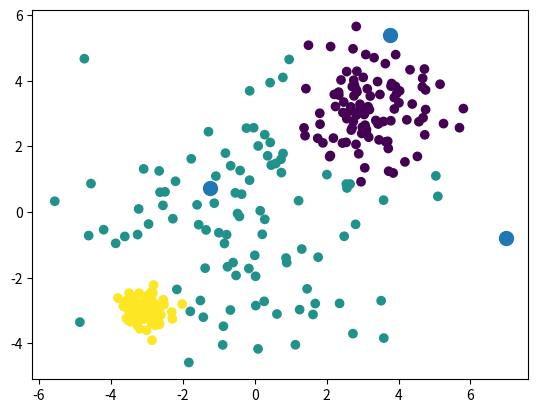

Reproduce this figure in Python.
import numpy as np


def get_init_mean(x, k):

    def min_dis(xs, cs):
        dis = []
        for i in range(xs.shape[0]):
            x_ = xs[i]
            dis_ = np.sum((x_.reshape([1, -1]) - cs) ** 2, axis=-1)
            dis.append(np.min(dis_))

        return np.array(dis)

    means = [x[0]]
    for _ in range(k - 1):
        dis = min_dis(x, np.array(means))
        idx = np.argmax(dis)
        means.append(x[idx])

    return np.array(means)


def gaussian(x, mean, cov):
    n, d = x.shape
    dis = x - mean.reshape([1, -1])

    dis = dis.reshape([n, 1, d]) @ np.linalg.inv(cov) @ dis.reshape([n, d, 1])
    det = np.linalg.det(cov)
    norm = 1 / ((2 * np.pi) ** (d / 2) * det ** 0.5)
    return norm * np.exp(-0.5 * dis.reshape([-1]))


class KMeans:
    def __init__(self):
        self.centers = []
        self.cls = []
        self.k = None

    def fit(self, x, k, max_iter=100, init=False):
        self.k = k
        n, h = x.shape
        if init:
            self.centers = get_init_mean(x, k)   # k, h
        else:
            self.centers = np.random.randn(k, x.shape[1])
        dis_ = np.repeat(x.T.reshape(1, h, n), k, axis=0)   # k, h, n

        for epoch in range(max_iter):
            dis = np.sum((self.centers.reshape([k, h, 1]) - dis_) ** 2, axis=1).T   # n, k
            self.cls = np.argmax(dis, axis=1)   # n
            # print(self.cls)

            for k_ in range(k):
                idx = np.nonzero(self.cls == k_)[0]
                if idx.shape[0] == 0:
                    self.centers[k_] = np.random.random([x.shape[1]])
                    continue
                x_ = x[idx, :]
                self.centers[k_] = np.mean(x_, axis=0)
        return self.cls

    def __call__(self, x):
        n, h = x.shape
        dis_ = np.repeat(x.T.reshape(1, h, n), self.k, axis=0)
        dis = np.sum((self.centers.reshape([self.k, h, 1]) - dis_) ** 2, axis=1).T
        self.cls = np.argmax(dis, axis=1)
        return self.cls


class GMM:
    def __init__(self):
        self.mius = []
        self.sigmas = []
        self.pi = []
        self.cls = []
        self.k = None
        self.gammas = []

    def gaussian(self, x, mean, cov):
        n, d = x.shape
        dis = x - mean.reshape([1, -1])

        dis = dis.reshape([n, 1, d]) @ np.linalg.inv(cov) @ dis.reshape([n, d, 1])
        det = np.linalg.det(cov)
        norm = 1 / ((2 * np.pi) ** (d / 2) * det ** 0.5)
        return norm * np.exp(-0.5 * dis.reshape([-1]))

    def EM(self, x, k, max_iter=100):
        n, h = x.shape
        # self.mius = np.array([x[i] for i in range(k)])  # k, h
        self.mius = get_init_mean(x, k)
        self.sigmas = np.array([np.eye(h) for _ in range(k)])  # k, h, h
        self.pi = np.ones([k]) / k  # k
        self.k = k
        self.gammas = np.zeros([n, k])

        ls = []

        for epoch in range(max_iter):

            p_cls_x = np.zeros([n, k])

            for i in range(k):
                p_cls_x[:, i] = self.gaussian(x, self.mius[i], self.sigmas[i])

            self.gammas = p_cls_x / (np.sum(p_cls_x, axis=-1, keepdims=True))

            for i in range(k):
                norm = np.sum(self.gammas[:, i])
                self.mius[i] = (self.gammas[:, i].reshape([1, n]) @ x).reshape([-1]) / norm
                dis = x - self.mius[i].reshape([1, -1])   # n, h
                self.sigmas[i] = (dis * self.gammas[:, i].reshape([-1, 1])).T @ dis / norm

            self.pi = np.mean(self.gammas, axis=0)
            self.cls = np.argmax(self.gammas, axis=-1)

            ls.append(log_likelihood(self, x))

        return ls

    def __call__(self, x):
        k = self.k
        n, h = x.shape

        p_cls_x = np.zeros([n, k])

        for i in range(k):
            p_cls_x[:, i] = self.gaussian(x, self.mius[i], self.sigmas[i])

        gammas = p_cls_x / np.sum(p_cls_x, axis=-1, keepdims=True)

        cls = np.argmax(gammas, axis=-1)

        return cls, gammas


def log_likelihood(model, xs):
    n = xs.shape[0]

    k = model.k

    p_cls_x = np.zeros([n, k])

    for i in range(k):
        p_cls_x[:, i] = gaussian(xs, model.mius[i], model.sigmas[i])

    pi = model.pi.reshape([-1, 1])
    p_x = p_cls_x @ pi
    return np.sum(np.log(p_x + 1e-30))


def aic(x, model, k):
    k = k + k * x.shape[1] + k * x.shape[1] * (x.shape[1] - 1) / 2
    l = log_likelihood(model, x)
    return - 2 * l + 2 * k


def bic(x, model, k):
    k = k + k * x.shape[1] + k * x.shape[1] * (x.shape[1] - 1) / 2
    l = log_likelihood(model, x)
    return - 2 * l + k * np.log(x.shape[0])


def ic(x, model, ks, ic_func):
    scores = []

    for k in ks:
        model.EM(x, k, max_iter=1000)
        scores.append(ic_func(x, model, k))

    return scores


def accuracy_metric(y_hat, y):
    num = np.zeros([np.max(y_hat) + 1, np.max(y) + 1])

    for i, y_ in enumerate(y):
        y_hat_ = y_hat[i]
        num[y_hat_, y_] += 1

    num = num / np.sum(num)

    return num


class PCA:
    def __init__(self):
        self.w = None
        self.lbd = None

    def get_w(self, x, k=4):
        x = np.copy(x)  # b, h
        x = x - np.mean(x, axis=0).reshape(1, -1)
        cov = np.cov(x, rowvar=False)   # h, h
        lbd, vec = np.linalg.eig(cov)
        idx = np.argsort(lbd)[-k:]
        w = vec[:, idx]  # h, k
        self.w = w
        self.lbd = np.sort(lbd)
        return w

    def __call__(self, x, k=5, update_w=True):
        if self.w is None or self.w.shape[1] != k:
            update_w = True
        if update_w:
            self.get_w(x, k)
        return np.dot(x, self.w)


if __name__ == '__main__':
    # model = KMeans()
    import matplotlib.pyplot as plt

    x = np.concatenate([np.random.randn(100, 2) * 2, np.random.randn(100, 2) + 3, np.random.randn(100, 2) * 0.3 -3], 0)

    #
    # model.fit(x, 3)
    #
    # plt.scatter(x[:, 0], x[:, 1], c=model.cls)
    #
    # plt.show()
    model = GMM()
    model.EM(x, 3, max_iter=1000)
    x = np.concatenate([np.random.randn(100, 2) * 2, np.random.randn(100, 2) + 3, np.random.randn(100, 2) * 0.3 - 3], 0)
    #
    # model.fit(x, 3)
    #
    # plt.scatter(x[:, 0], x[:, 1], c=model.cls)
    #
    # plt.show()
    cls, _ = model(x)

    plt.scatter(x[:, 0], x[:, 1], c=cls)
    means = get_init_mean(x, 3)

    plt.scatter(means[:, 0], means[:, 1], s=100)

    plt.show()

    print(model.mius)
    print(model.sigmas)
    # from scipy.stats import multivariate_normal
    # print(multivariate_normal.pdf(np.zeros([1, 2]), mean=np.zeros([2]), cov=np.eye(2) / 1e4))

    print(ic(x, model, ks=[1, 2, 3, 4, 5, 6, 7], ic_func=bic))











